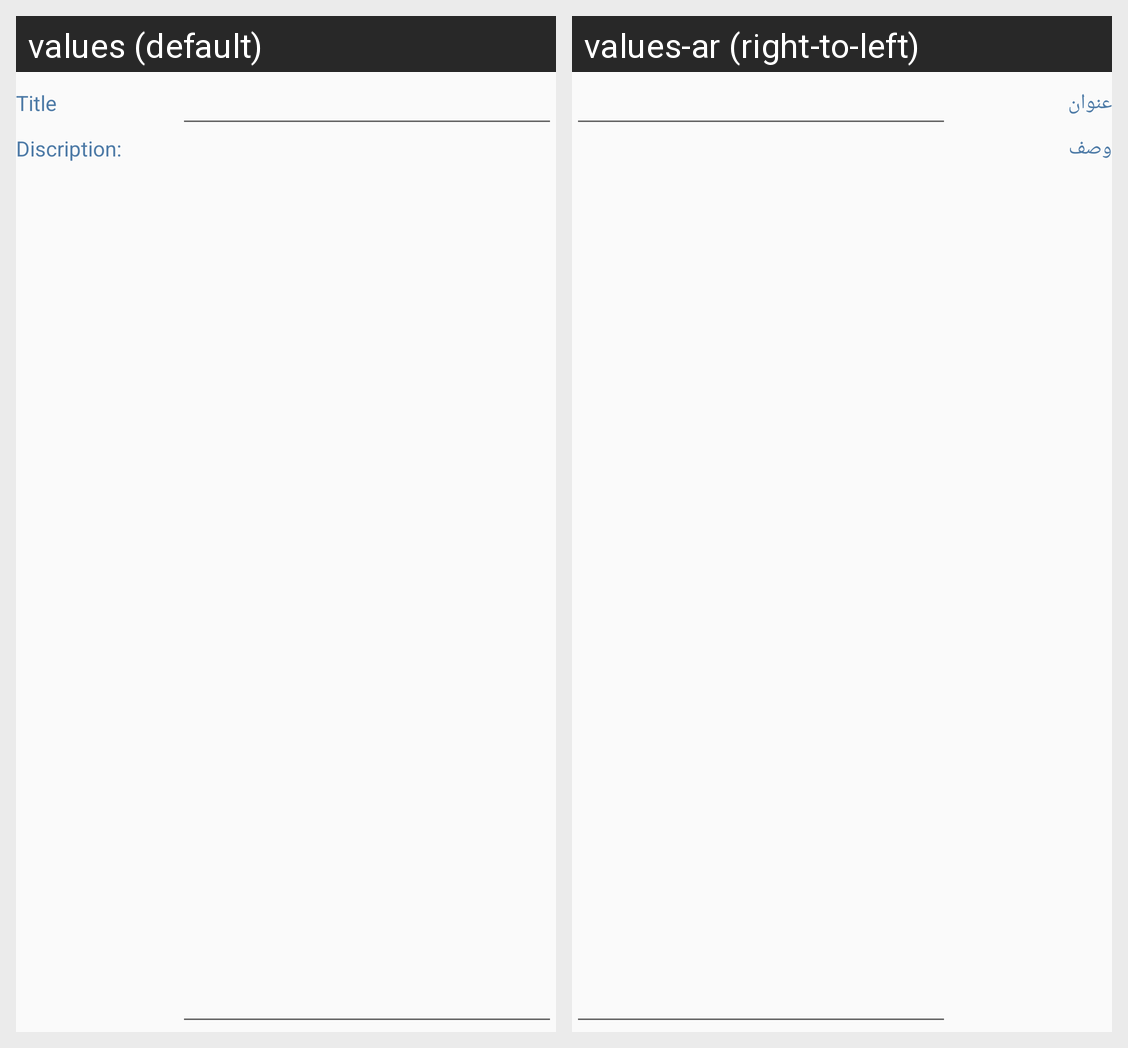

For this localized Android screen grid, give each drawn string resource with its value in every locale shown.
Android screen res/layout/add_duaa_layout.xml rendered under 2 locales, left to right: values (default), values-ar (right-to-left). Device: Nexus 5 (rendered at 1080×1920; each locale shown at half size, 540×960, under a caption strip naming it); theme AppTheme.
Strings drawn on this screen, with the default value and each locale's value (text and hints the layout hard-codes, and strings that could not be matched under every locale, appear in the picture but are not listed):

title
  values: Title
  values-ar: عنوان

discription
  values: Discription:
  values-ar: وصف
